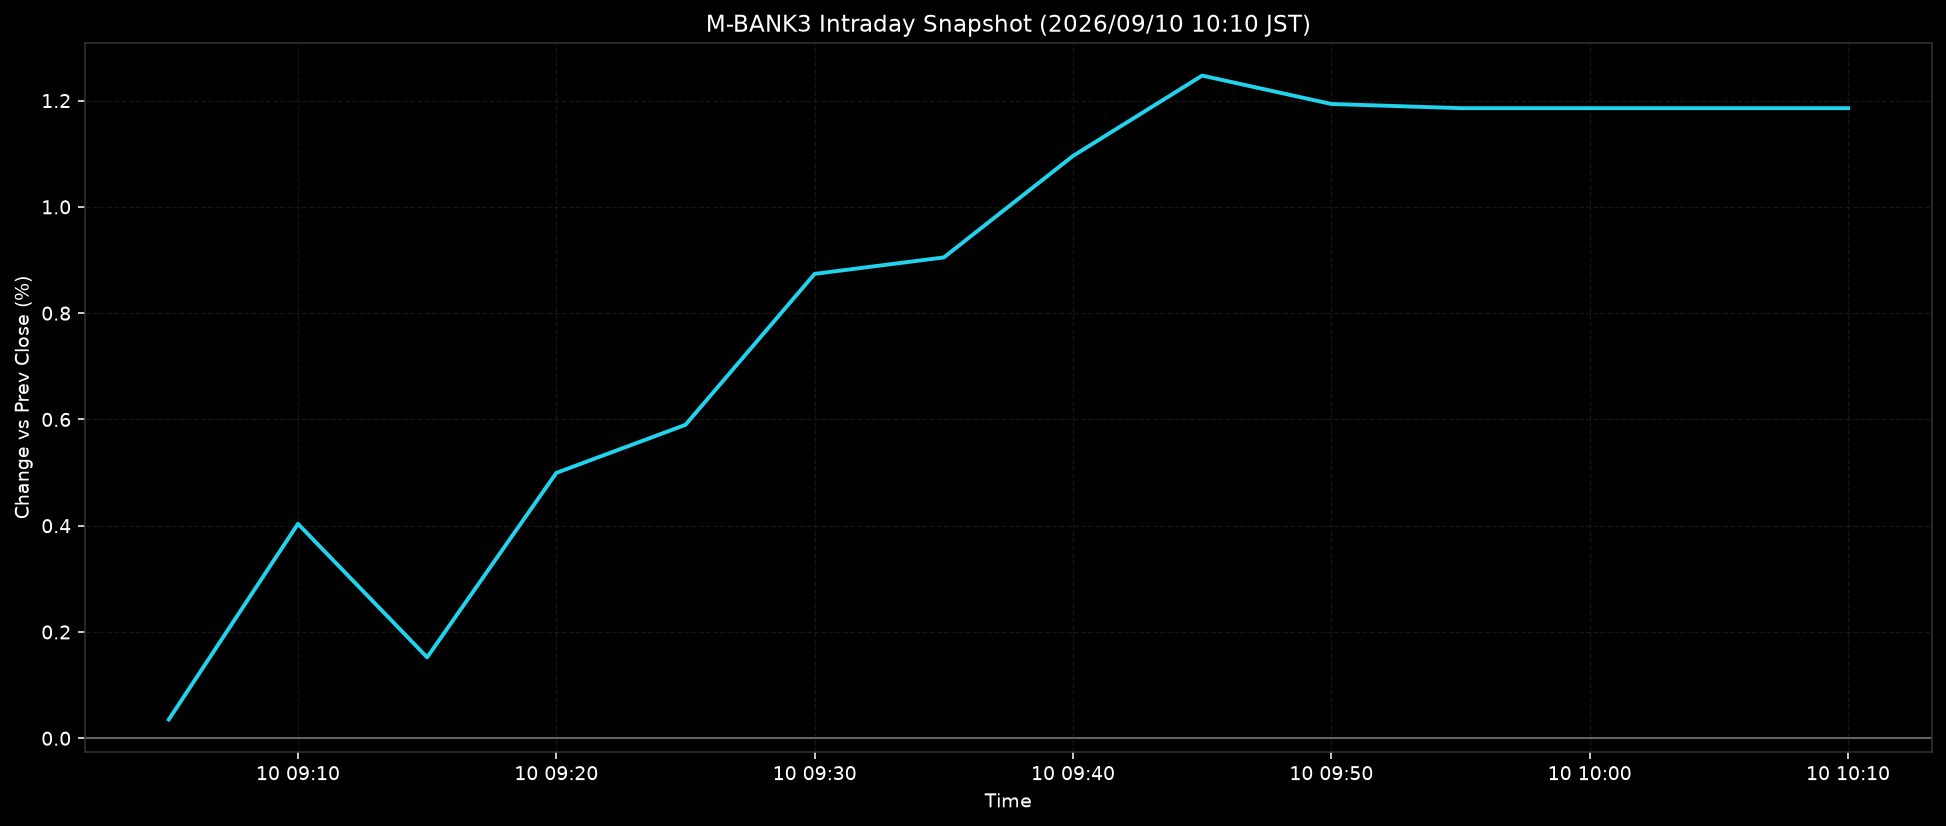

The data file committed next to this chart (first rows):
ts, pct
2026-09-10T09:05:00+0900, 0.0353
2026-09-10T09:10:00+0900, 0.4036
2026-09-10T09:15:00+0900, 0.1523
2026-09-10T09:20:00+0900, 0.4994
2026-09-10T09:25:00+0900, 0.5899
2026-09-10T09:30:00+0900, 0.8739
2026-09-10T09:35:00+0900, 0.9048
2026-09-10T09:40:00+0900, 1.096
2026-09-10T09:45:00+0900, 1.247
2026-09-10T09:50:00+0900, 1.194
2026-09-10T09:55:00+0900, 1.186
2026-09-10T10:00:00+0900, 1.186
2026-09-10T10:05:00+0900, 1.186
2026-09-10T10:10:00+0900, 1.186
